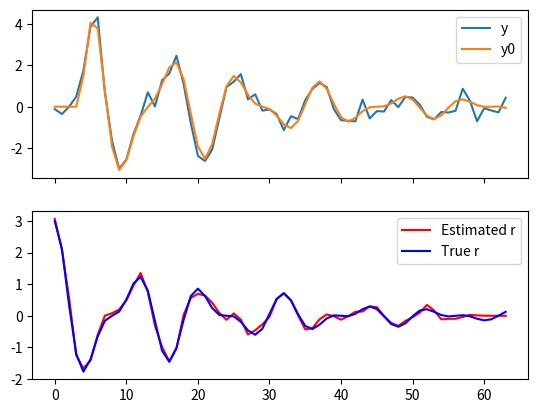

Write Python code to recreate this figure.
'''
This is ...
'''

import logging

import numpy as np
import scipy

logger = logging.getLogger(__name__)


def _conv(x, y):
    r'''
    Perform operation :math:`\sum_{k\le i < N} x_{i-k}y_i`, for :math:`i=0, \ldots, N-1`.

    Parameters
    ----------
    x, y : ndarrays
        Input arrays of shape `(N, K)`.
        If K > 1, the operation is performed column-wise.
    
    Returns
    -------
    x*y : ndarray
        The result of the convolution, with shape `(N, K)`.
        Each column is the result of the convolution of the corresponding column of `x` with `y`.
    '''
    N = x.shape[0]
    v = scipy.signal.fftconvolve(x, y[::-1], axes=0)[:N]
    return v[::-1]

class _Dloss(scipy.sparse.linalg.LinearOperator):
    r'''
    Derivative of the loss function to find the kernel of best linear fit.
    
    Parameters
    ----------
    x : ndarray
        Input data of shape `(N, K)`, where `N` is the length of the time series and `K` is the number of repetitions.
    '''
    
    def __init__(self, x):
        N = x.shape[0]
        self._x = x
        super().__init__(shape=(N, N), dtype=x.dtype)

    def _matmat(self, r):
        N = self._x.shape[0]
        x = self._x.reshape(N, 1, -1)
        v = scipy.signal.fftconvolve(r[..., np.newaxis], x, axes=0)[:N]
        v = _conv(x, v)
        return np.sum(v, axis=-1)
    
    def _adjoint(self):
        return self
    
class _DPenalty(scipy.sparse.linalg.LinearOperator):

    def __init__(self, N, dtype=np.float64):
        self._N = N
        super().__init__(shape=(N, N), dtype=dtype)

    def _matmat(self, r):
        N = self._N
        r_ = r * np.arange(N)[:, np.newaxis] / N
        r_ = np.fft.rfft(r_, axis=0)
        r_ = r_ * np.arange(N//2+1)[:, np.newaxis] / N
        r_ = np.fft.irfft(r_, axis=0)
        return r_
    
    def _adjoint(self):
        return self

class LTI_Kernel:
    r'''
    Derivative of the loss function to find the kernel of best linear fit.
    
    Parameters
    ----------
    x : ndarrays
        Input data of shape `(N, K)`, where `N` is the length of the time series and `K` is the number of repetitions.
    y : ndarray
        Response data of shape `(N, K)`, with the same shape as `x`.
    '''

    def __init__(self, x, y):
        x = np.asarray(x).squeeze()
        y = np.asarray(y).squeeze()
        if (x.ndim == 0) or (x.ndim > 2):
            raise ValueError("Input x must be a 1D or 2D array.")
        if x.shape != y.shape:
            raise ValueError("Input x and y must have the same shape.")
        
        if x.ndim == 1:
            x = x.reshape(-1, 1)
            y = y.reshape(-1, 1)
        
        self._x = x
        self._y = y

    def fit(self, alpha=0, cg_kwargs=None):
        rhs = _conv(self._x, self._y)
        rhs = np.sum(rhs, axis=1)

        lhs = _Dloss(self._x)
        if alpha > 0:
            N = self._x.shape[0]
            lhs += alpha * _DPenalty(N, dtype=self._x.dtype)

        cg_kwargs = {} if cg_kwargs is None else cg_kwargs
        r, info = scipy.sparse.linalg.cg(lhs, rhs, **cg_kwargs)
        if info != 0:
            logger.warning(f'Conjugate gradient did not converge, info={info}')

        return r

if __name__ == '__main__':
    import matplotlib.pyplot as plt

    N = 64
    # Create a random vector.
    rng = np.random.default_rng(1235464)
    n_rep = 3
    t = np.arange(N)
    L = 5
    x = scipy.signal.windows.hann(L)
    x = np.pad(x, (3, N - L - 3))
    x = np.tile(x[:, np.newaxis], (1, n_rep))
    freqs = np.array([-2.5, -3.1]) + 2*np.pi*1j * np.array([10, 58])
    weights = np.array([1, 2])
    r_true = np.sum(
        weights[:, np.newaxis] * np.exp(freqs[:, np.newaxis] * (t/N)[np.newaxis, :]),
        axis=0)
    r_true = np.real(r_true)

    y0 = []
    for i in range(x.shape[1]):
        y0.append(np.convolve(x[:, i], r_true, mode='full')[:N])
    y0 = np.array(y0).T
    y = y0 + rng.normal(0, 0.3, (N, n_rep))

    fitter = LTI_Kernel(x, y)
    alpha = 10
    r = fitter.fit(alpha=alpha)

    fig, axs = plt.subplots(nrows=2, sharex=True)

    axs[0].plot(y[:, 0], label='y')
    axs[0].plot(y0[:, 0], label='y0')
    axs[0].legend()

    axs[1].plot(r, label='Estimated r', color='r')
    axs[1].plot(r_true, label='True r', color='b')
    axs[1].legend()
    print('error: ', np.linalg.norm(r - r_true))

    plt.show()
